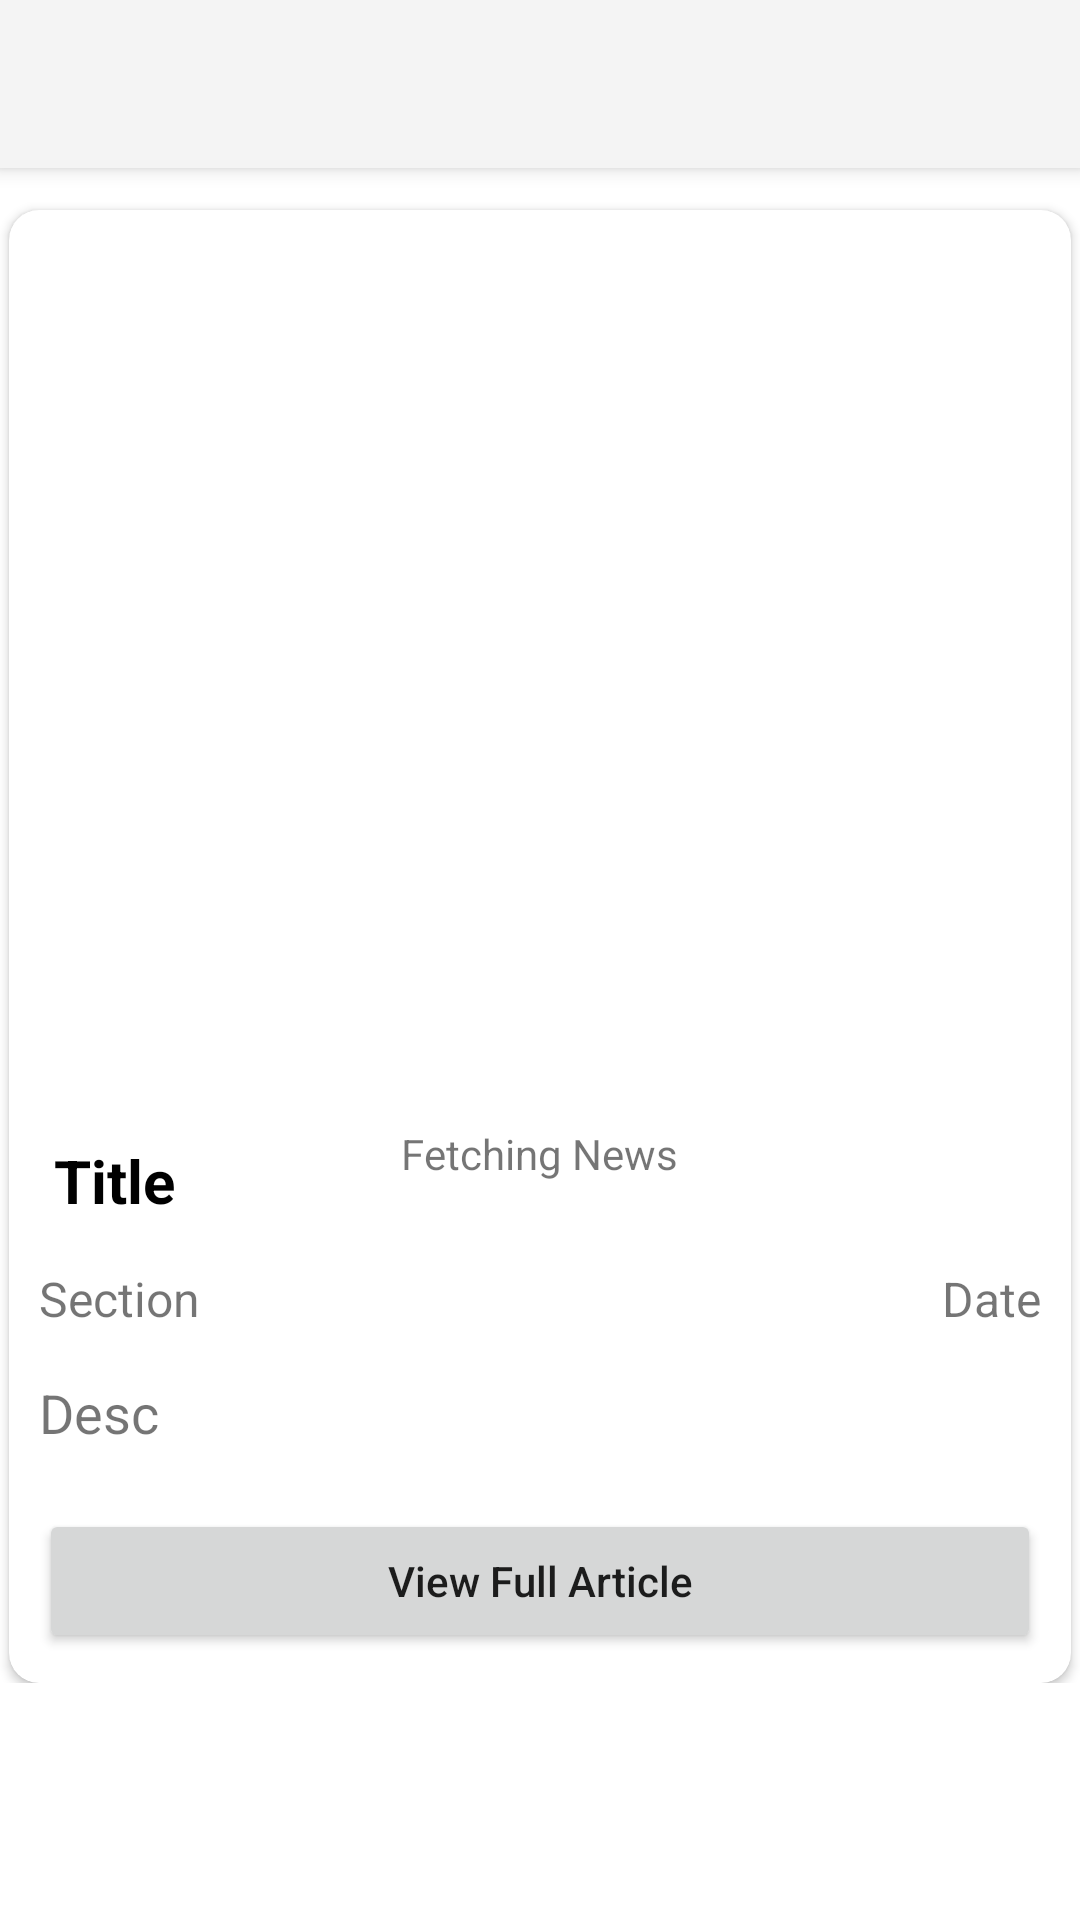

The Android layout XML behind this screen, and the referenced resources:
<!-- AndroidManifest.xml: application theme AppTheme.Launcher -->
<!-- res/layout/activity_article.xml -->
<?xml version="1.0" encoding="utf-8"?>


<RelativeLayout xmlns:app="http://schemas.android.com/apk/res-auto"
    xmlns:tools="http://schemas.android.com/tools"
    xmlns:android="http://schemas.android.com/apk/res/android"
    android:orientation="vertical"
    android:layout_width="match_parent"
    android:layout_height="match_parent">


    <androidx.appcompat.widget.Toolbar
        android:layout_width="match_parent"
        android:layout_height="wrap_content"
        android:id="@+id/app_bar_article"
        android:background="@color/gray"
        android:elevation="4dp"
        app:contentInsetStartWithNavigation="0dp">

    </androidx.appcompat.widget.Toolbar>

    <ScrollView
        android:layout_width="match_parent"
        android:layout_height="match_parent"
        >

        <RelativeLayout
            android:layout_width="match_parent"
            android:layout_height="match_parent"
            android:layout_centerInParent="true">

            <ProgressBar
                android:id="@+id/progressBar_article_page"
                style="?android:attr/progressBarStyleLarge"
                android:layout_width="wrap_content"
                android:layout_height="wrap_content"
                android:elevation="4dp"
                android:layout_centerHorizontal="true"
                android:layout_marginTop="300dp"
                android:indeterminateDrawable="@drawable/progress" />

            <TextView
                android:id="@+id/loading_text_article_page"
                android:layout_width="wrap_content"
                android:layout_centerHorizontal="true"
                android:elevation="4dp"
                android:layout_marginTop="375dp"
                android:layout_height="wrap_content"
                android:text="Fetching News" />

            <androidx.cardview.widget.CardView
                android:layout_width="match_parent"
                android:layout_centerHorizontal="true"
                android:id="@+id/article_card"
                app:cardCornerRadius="10dp"
                android:layout_marginRight="3dp"
                android:layout_marginLeft="3dp"
                android:layout_marginTop="70dp"
                android:layout_height="wrap_content">

                <LinearLayout
                    android:layout_width="match_parent"
                    android:layout_height="match_parent"
                    android:orientation="vertical">

                    <ImageView
                        android:id="@+id/article_page_image"
                        android:layout_width="match_parent"
                        android:layout_height="300dp"
                        android:src="@drawable/cloudy_weather" />

                    <TextView
                        android:id="@+id/article_page_title"
                        android:layout_width="match_parent"
                        android:layout_height="wrap_content"
                        android:layout_marginTop="10dp"
                        android:layout_marginBottom="10dp"
                        android:layout_marginLeft="15dp"
                        android:layout_marginRight="15dp"
                        android:text="Title"
                        android:textColor="@android:color/black"
                        android:textSize="20dp"
                        android:textStyle="bold" />

                    <LinearLayout
                        android:layout_width="match_parent"
                        android:layout_height="wrap_content"
                        android:orientation="horizontal">

                        <TextView
                            android:id="@+id/article_page_section"
                            android:layout_width="wrap_content"
                            android:layout_height="wrap_content"
                            android:layout_marginLeft="10dp"
                            android:layout_marginRight="10dp"
                            android:layout_marginBottom="5dp"
                            android:layout_marginTop="5dp"
                            android:text="Section"
                            android:textSize="16dp" />

                        <TextView
                            android:id="@+id/article_page_date"
                            android:layout_width="match_parent"
                            android:layout_height="wrap_content"
                            android:layout_marginLeft="10dp"
                            android:layout_marginRight="10dp"
                            android:layout_marginTop="5dp"
                            android:layout_marginBottom="5dp"
                            android:gravity="right"
                            android:text="Date"
                            android:textSize="16dp" />

                    </LinearLayout>

                    <TextView
                        android:id="@+id/article_page_desc"
                        android:layout_width="match_parent"
                        android:layout_height="wrap_content"
                        android:layout_margin="10dp"
                        android:scrollHorizontally="true"
                        android:ellipsize="end"
                        android:maxLines="30"
                        android:text="Desc"
                        android:textSize="18dp" />

                    <Button
                        android:id="@+id/article_page_button"
                        android:layout_width="match_parent"
                        android:textSize="14dp"
                        android:layout_height="wrap_content"
                        android:layout_margin="10dp"
                        android:text="View Full Article"
                        android:textAllCaps="false" />


                </LinearLayout>

            </androidx.cardview.widget.CardView>

        </RelativeLayout>

    </ScrollView>
</RelativeLayout>
<!-- resources referenced by this layout -->
<resources>
  <color name="gray">#f4f4f4</color>
  <!-- drawable progress (drawable) -->
  <?xml version="1.0" encoding="utf-8"?>
  
  <rotate xmlns:android="http://schemas.android.com/apk/res/android"
      android:pivotX="50%"
      android:pivotY="50%"
      android:fromDegrees="0"
      android:toDegrees="360">
  
      <shape android:shape="ring"
          android:innerRadiusRatio="3"
          android:thicknessRatio="12" >
          <gradient
              android:startColor="@color/colorPrimary"
              android:endColor="@color/colorPrimary"
              android:angle="0"/>
      </shape>
  </rotate>
  <style name="AppTheme.Launcher">
          <item name="android:windowBackground">@drawable/launch_screen</item>
      </style>
  <color name="colorPrimary">#6200EE</color>
  <!-- drawable launch_screen (drawable) -->
  <?xml version="1.0" encoding="utf-8"?>
  
  <layer-list xmlns:android="http://schemas.android.com/apk/res/android" android:opacity="opaque">
  
      
      <item android:drawable="@android:color/white"/>
  
      
      <item>
  
          <bitmap
              android:src="@drawable/icon_news"
              android:gravity="center"/>
      </item>
  
  </layer-list>
</resources>
